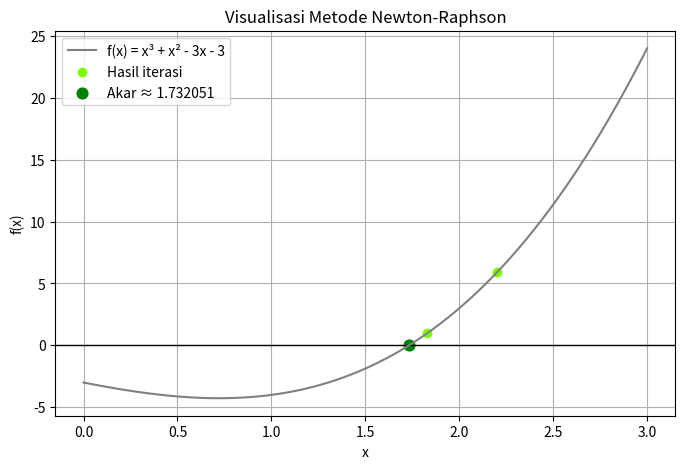

Write the Python code that produced this figure.
#Menyelesaikan Persamaan Non Linear x^3+x^2-3x-3 dengan Metode Newton-Raphson 

# Mengimport library yang digunakan
import numpy as np
import matplotlib.pyplot as plt
from time import perf_counter as pc 
 
# Mendefinisikan fungsi dan turunannya 
def f(x): 
    return x**3 + x**2 - 3*x - 3 
def f_prime(x): 
    return 3*x**2 + 2*x - 3 
 
# Metode Newton-Raphson 
def newton_raphson(x0, tol=1e-6, max_iter=100): 
    print("Iterasi\t   x\t\t   f(x)") 
    nilai_x = [] 
    start = pc()    
    for i in range(max_iter): 
        fx = f(x0) 
        fpx = f_prime(x0) 

        if fpx == 0: 
            print("Turunan nol, metode berhenti.") 
            break 
         
        x1 = x0 - fx / fpx 
        print(f"{i+1}\t{x0:.6f}\t{fx:.6f}") 
        nilai_x.append(x1) 
         
        if abs(x1 - x0) < tol: 
            end = pc()                
            print(f"\nAkar diperkirakan di x = {x1:.12f}") 
            print(f"f(x) = {f(x1):.12e}") 
            print(f"Iterasi = {i+1}, waktu = {(end - start):.6f} s") 
            return x1, nilai_x
        
        x0 = x1 
     
    print("\nMetode tidak konvergen.") 
    return None, nilai_x 
 
# Menjalankan metode dengan tebakan awal 
akar, nilai_x = newton_raphson(3) 
 
# Visualisasi hasil
x = np.linspace(0, 3, 400)
y = f(x)

plt.figure(figsize=(8, 5))
plt.axhline(0, color='black', linewidth=1)
plt.plot(x, y, color='grey', label='f(x) = x³ + x² - 3x - 3')
plt.scatter(nilai_x, [f(xi) for xi in nilai_x], color='lawngreen', label='Hasil iterasi')
plt.scatter(akar, f(akar), color='green', s=60, label=f'Akar ≈ {akar:.6f}')
plt.title('Visualisasi Metode Newton-Raphson')
plt.xlabel('x')
plt.ylabel('f(x)')
plt.legend()
plt.grid(True)
plt.show()
